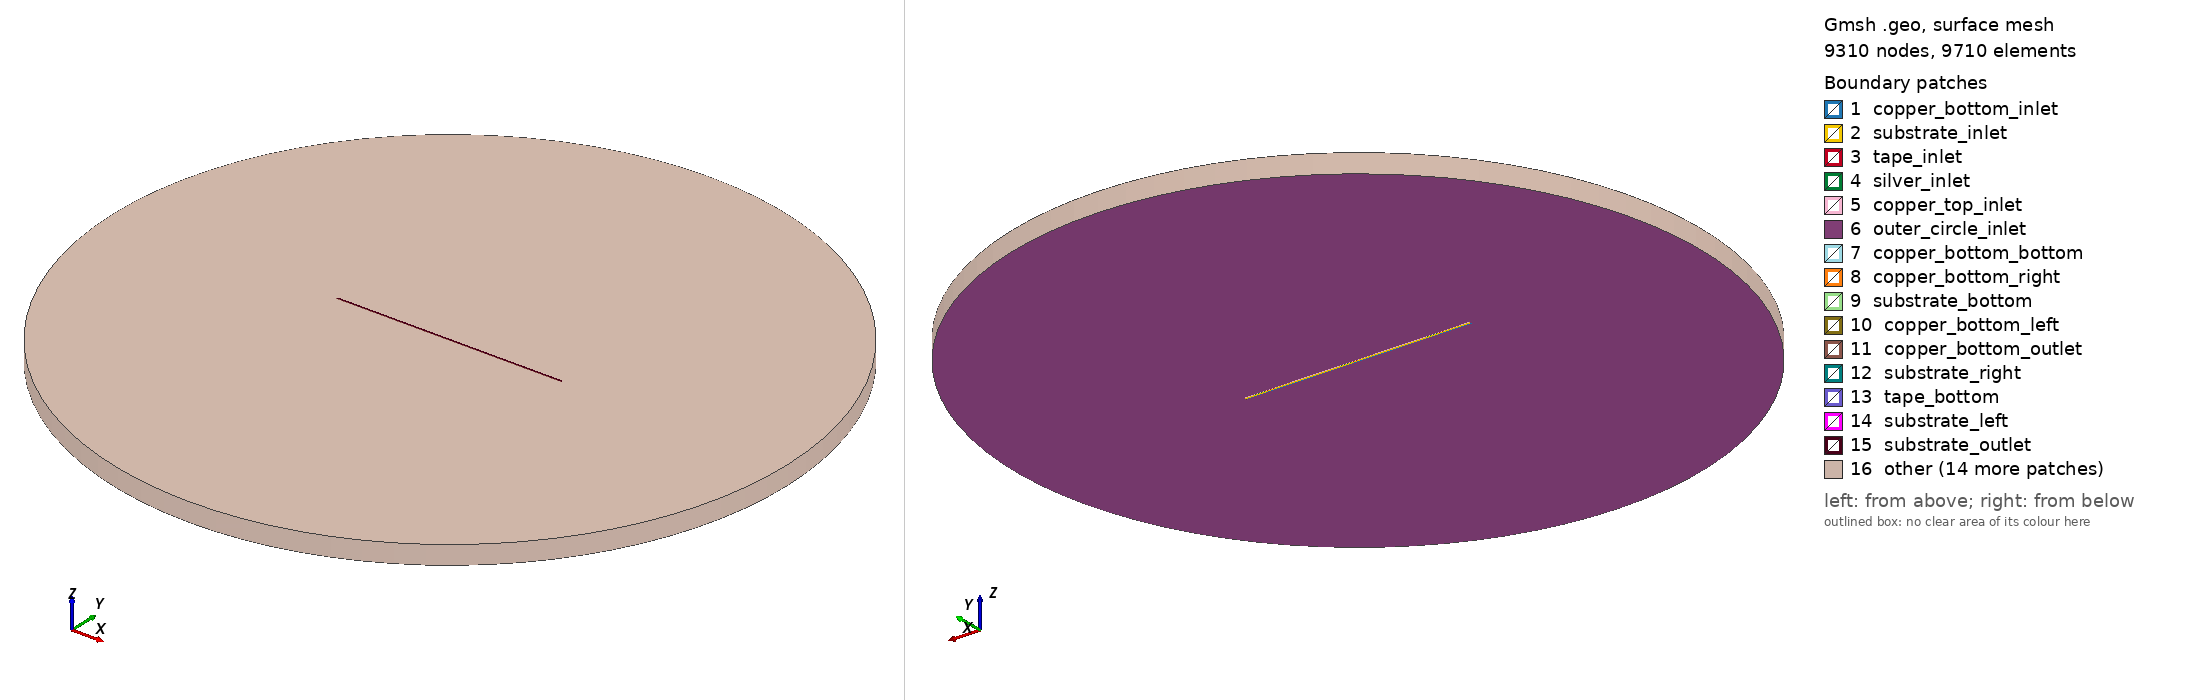

Gmsh geometry script, surface-meshed: 9310 nodes, 9710 surface elements. Boundary patches (legend numbers): 1 copper_bottom_inlet, 2 substrate_inlet, 3 tape_inlet, 4 silver_inlet, 5 copper_top_inlet, 6 outer_circle_inlet, 7 copper_bottom_bottom, 8 copper_bottom_right, 9 substrate_bottom, 10 copper_bottom_left, 11 copper_bottom_outlet, 12 substrate_right, 13 tape_bottom, 14 substrate_left, 15 substrate_outlet, 16 other. Left view from above one corner, right view from below the opposite corner. Legend entries are the model's physical surfaces. The drawing asked Gmsh for element sizes between 1% and 20% of the model's largest extent; the script's own settings can give other sizes.

=== multilayer100um.geo (drawn) ===
// 100 micron wide and long elements in the tape

lc = 0.000100;
zmax = 0.000500;

Mesh.RecombinationAlgorithm = 1;
Mesh.RecombineAll = 1;

// center
Point(1) = {0.0, 0.0, 0.0, lc}; 

// copper bottom
Point(2) = {-0.003, -0.000046, 0.0, lc};
Point(3) = {0.003, -0.000046, 0.0, lc};
Point(4) = {0.003, -0.000026, 0.0, lc};
Point(5) = {-0.003, -0.000026, 0.0, lc};

// substrate
Point(6) = {0.003, 0.000024, 0.0, lc};
Point(7) = {-0.003, 0.000024, 0.0, lc};

// tape
Point(8) = {0.003, 0.000025, 0.0, lc};
Point(9) = {-0.003, 0.000025, 0.0, lc};

// silver
Point(10) = {0.003, 0.000027, 0.0, lc};
Point(11) = {-0.003, 0.000027, 0.0, lc};

// copper top
Point(12) = {0.003, 0.000047, 0.0, lc};
Point(13) = {-0.003, 0.000047, 0.0, lc};

// outer circle
Point(14) = {0.009, 0.0, 0.0, lc};
Point(15) = {0.0, 0.009, 0.0, lc};
Point(16) = {-0.009, 0.0, 0.0, lc};
Point(17) = {0.0, -0.009, 0.0, lc};

// copper bottom
Line(101) = {2, 3};
Line(102) = {3, 4};
Line(103) = {4, 5};
Line(104) = {5, 2};

// substrate
Line(105) = {4, 6};
Line(106) = {6, 7};
Line(107) = {7, 5};

// tape
Line(108) = {6, 8};
Line(109) = {8, 9};
Line(110) = {9, 7};

// silver
Line(111) = {8, 10};
Line(112) = {10, 11};
Line(113) = {11, 9};

// copper top
Line(114) = {10, 12};
Line(115) = {12, 13};
Line(116) = {13, 11};

// outer circle
Circle(151) = {14, 1, 15};
Circle(152) = {15, 1, 16};
Circle(153) = {16, 1, 17};
Circle(154) = {17, 1, 14};

Curve Loop(201) = {101, 102, 103, 104};
Curve Loop(202) = {-103, 105, 106, 107};
Curve Loop(203) = {-106, 108, 109, 110};
Curve Loop(204) = {-109, 111, 112, 113};
Curve Loop(205) = {-112, 114, 115, 116};

// outer circle
Curve Loop(206) = {151, 152, 153, 154, -101, -102, -105, -108, -111, -114, -115, -116, -113, -110, -107, -104};

Transfinite Line {101, 103, 106, 109, 112, 115} = 61;
Transfinite Line {102, 104, 114, 116} = 4;
Transfinite Line {105, 107} = 7;
Transfinite Line {108, 110, 111, 113} = 2;

// Number of nodes on each outer circular arc
Transfinite Curve {152, 153} = 21;
Transfinite Curve {151, 154} = 22;

Plane Surface(201) = {201};
Plane Surface(202) = {202};
Plane Surface(203) = {203};
Plane Surface(204) = {204};
Plane Surface(205) = {205};
Plane Surface(206) = {206};

Transfinite Surface {201, 202, 203, 204, 205};

Recombine Surface{201};
Recombine Surface{202};
Recombine Surface{203};
Recombine Surface{204};
Recombine Surface{205};
Recombine Surface{206};

Extrude {0,0,zmax} { Surface{201}; Layers{5}; Recombine; }
Extrude {0,0,zmax} { Surface{202}; Layers{5}; Recombine; }
Extrude {0,0,zmax} { Surface{203}; Layers{5}; Recombine; }
Extrude {0,0,zmax} { Surface{204}; Layers{5}; Recombine; }
Extrude {0,0,zmax} { Surface{205}; Layers{5}; Recombine; }
Extrude {0,0,zmax} { Surface{206}; Layers{5}; Recombine; }

Physical Surface("copper_bottom_inlet") = {201};
Physical Surface("copper_bottom_outlet") = {228};
Physical Surface("substrate_inlet") = {202};
Physical Surface("substrate_outlet") = {250};
Physical Surface("tape_inlet") = {203};
Physical Surface("tape_outlet") = {272};
Physical Surface("silver_inlet") = {204};
Physical Surface("silver_outlet") = {294};
Physical Surface("copper_top_inlet") = {205};
Physical Surface("copper_top_outlet") = {316};
Physical Surface("outer_circle_inlet") = {206};
Physical Surface("outer_circle_outlet") = {398};
Physical Surface("outer_circle_external") = {337, 341, 345, 349};

Physical Surface("copper_bottom_right") = {219};
Physical Surface("substrate_right") = {241};
Physical Surface("tape_right") = {263};
Physical Surface("silver_right") = {285};
Physical Surface("copper_top_right") = {307};
Physical Surface("copper_bottom_left") = {227};
Physical Surface("substrate_left") = {249};
Physical Surface("tape_left") = {271};
Physical Surface("silver_left") = {293};
Physical Surface("copper_top_left") = {315};

Physical Surface("copper_bottom_bottom") = {215};
Physical Surface("substrate_bottom") = {223};
Physical Surface("tape_bottom") = {245};
Physical Surface("silver_bottom") = {267};
Physical Surface("copper_top_bottom") = {289};
Physical Surface("copper_top_top") = {311};

Physical Volume("copper_bottom") = {1};
Physical Volume("substrate") = {2};
Physical Volume("tape") = {3};
Physical Volume("silver") = {4};
Physical Volume("copper_top") = {5};
Physical Volume("outer_circle") = {6};
